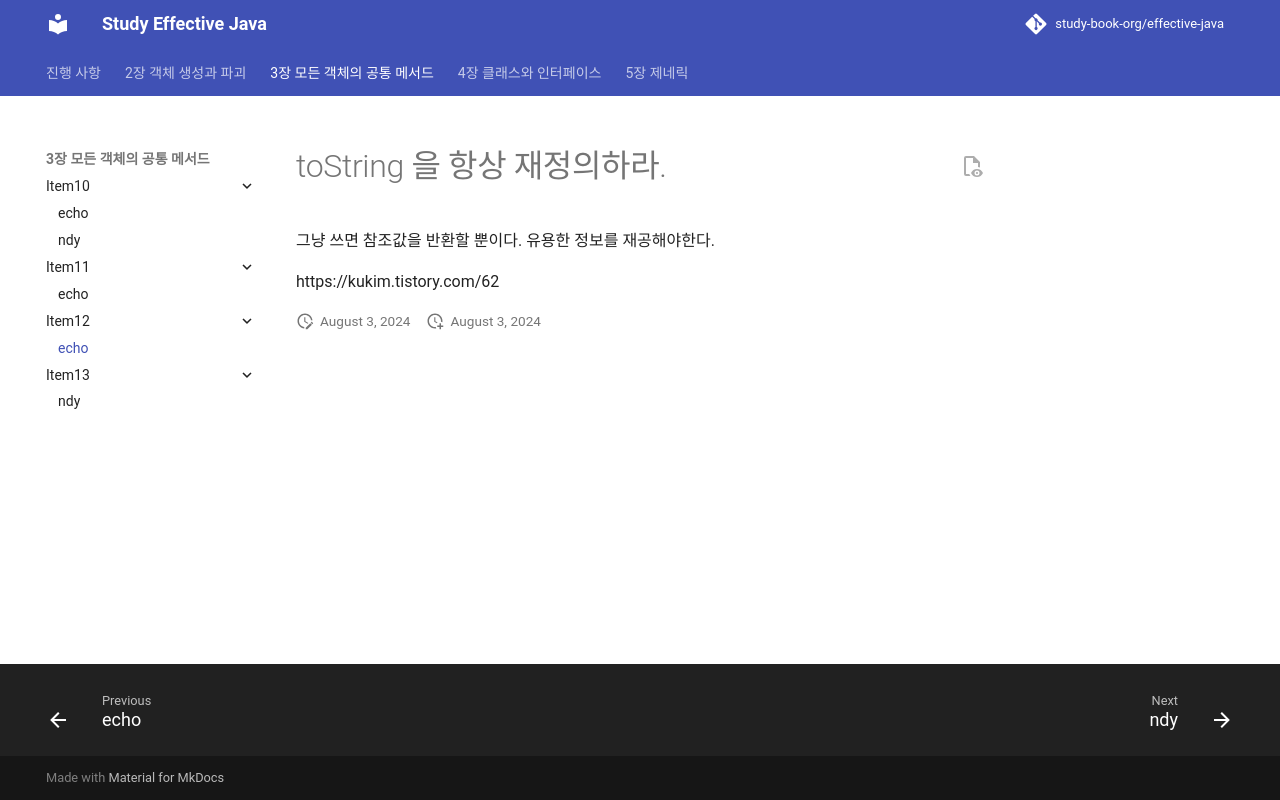

repository: study-book-org/effective-java · page: chapter03/item12/echo/index.html · generator: mkdocs

---
title: echo
---
# toString 을 항상 재정의하라.

그냥 쓰면 참조값을 반환할 뿐이다.
유용한 정보를 재공해야한다.

https://kukim.tistory.com/62
